The GitHub repository NandoG1/deep-learning-project contains a labelled image folder "proc" with 38 categories: apple apple scab, apple black rot, apple cedar apple rust, apple healthy, blueberry healthy, cherry including sour powdery mildew, cherry including sour healthy, corn (maize) cercospora leaf spot gray leaf spot, corn common rust, corn northern leaf blight, corn healthy, grape black rot, grape esca black measles, grape leaf blight (isariopsis leaf spot), grape healthy, orange huanglongbing citrus greening, peach bacterial spot, peach healthy, bell pepper bacterial spot, bell pepper healthy, potato early blight, potato late blight, potato healthy, raspberry healthy, soybean healthy, squash powdery mildew, strawberry leaf scorch, strawberry healthy, tomato bacterial spot, tomato early blight, tomato late blight, tomato leaf mold, tomato septoria leaf spot, tomato spider mites two spotted spider mite, tomato target spot, tomato yellow leaf curl virus, tomato mosaic virus, tomato healthy. Examples follow, each with its label.

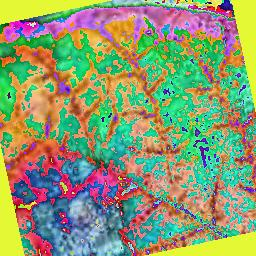
Label: potato late blight

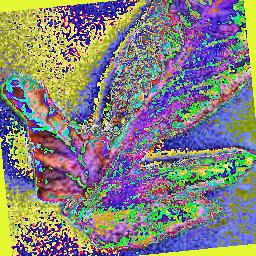
Label: tomato septoria leaf spot

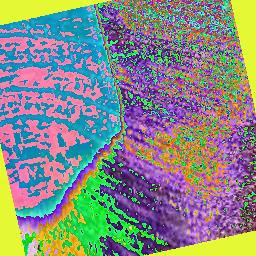
Label: corn healthy

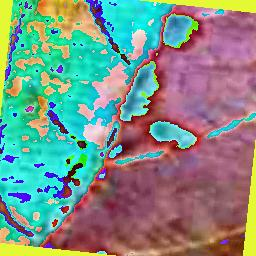
Label: apple apple scab

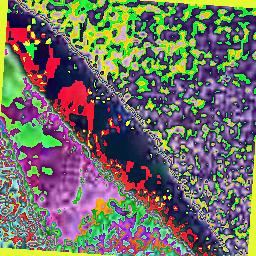
Label: peach healthy

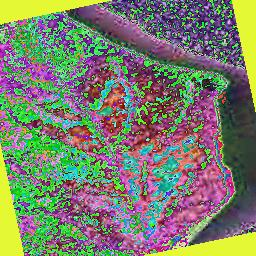
Label: tomato spider mites two spotted spider mite
